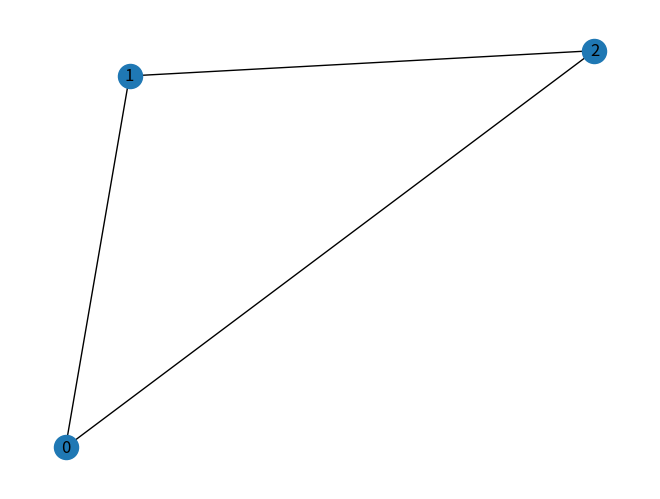
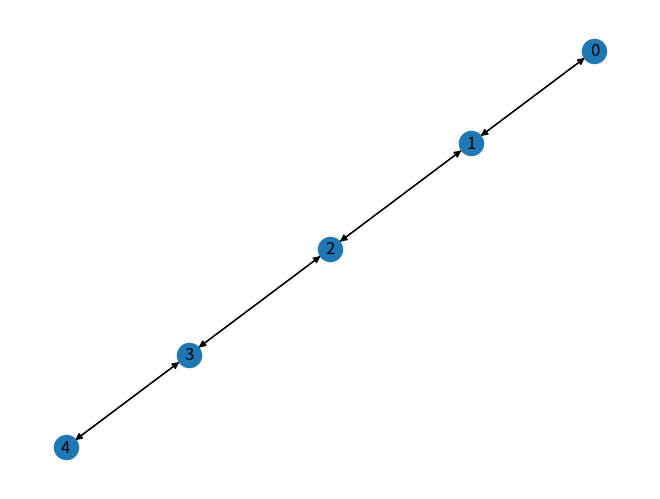
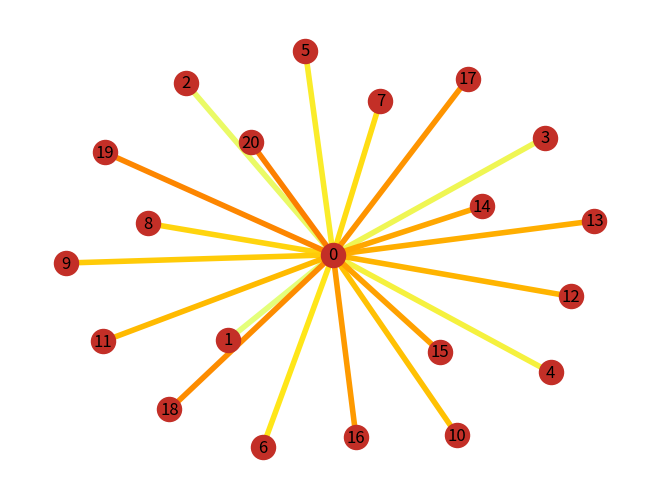

These charts were generated, in order, by the following Python code:
import argparse
import matplotlib.pyplot as plt
import networkx as nx

#####################################################################
parser = argparse.ArgumentParser()
parser.add_argument("-s",
                    "--save",
                    help="Save graphs instead of showing them",
                    action="store_true")

args = parser.parse_args()
######################################################################

#####################################################################
# Guide made with help from Stanford's course CS224W
# Thanks!
#####################################################################

#####################################################################
# Networkx
#
# This will help us with our different graph types
#
# Graph types (from Networkx)
#
# # Class Name #    Type    # Self-Loops # Parallel Edges #
###########################################################
#    Graph     # undirected #    Yes     #      No        #
###########################################################
#   DiGraph    #  directed  #    Yes     #      No        #
###########################################################
#  MultiGraph  # undirected #    Yes     #      Yes       #
###########################################################
# MultiDiGraph #  directed  #    Yes     #      Yes       #
###########################################################

# Create an undirected graph
no_direction = nx.Graph()
print(no_direction.is_directed())

# A directed graph (please enjoy our clever naming)
one_direction = nx.DiGraph()
print(one_direction.is_directed())

# Here we add a graph level attribute
# to our unidrected graph
no_direction.graph["Name"] = "Bar"
print(no_direction.graph)

#####################################################################
# Nodes
#
# Adding nodes to our graph is simple

# Here we add a node level attribute
no_direction.add_node(0, feature=0, label=0)

# Getting attributes of the Node 0
node_0_attr = no_direction.nodes[0]
print("Node 0 attributes: {}".format(node_0_attr))

# Adding multiple nodes with data
# nodes will have format of: (# { "key": value, "key": value })

no_direction.add_nodes_from([
    (1, {"feature": 1, "label": 1}),
    (2, {"feature": 2, "label": 2}),
])

# We can loop through all nodes in the graph easily
# (set data=True) to print attributes
for node in no_direction.nodes(data=True):
    print(node)


# Get number of nodes in the graph
print("Our graph has {} nodes".format(no_direction.number_of_nodes()))

#####################################################################
# Edges
#
# Adding edges (connections between nodes) can be done as so

# Add an edge between nodes 0 - 1, with a weight
no_direction.add_edge(0, 1, weight=0.5)

# Get attributes of the edge between nodes 0 - 1
edge_0_to_1 = no_direction.edges[(0, 1)]
print("The edge (0, 1) has the attributes: {}".format(edge_0_to_1))

# We can add multiple edges just as we did nodes
no_direction.add_edges_from([
    (1, 2, {"weight": 0.3}),
    (2, 0, {"weight": 0.1}),
])

# Edges can also be looped through like nodes
#(But we do not need to use data=True)
for edge in no_direction.edges():
    print(edge)

# Get number of edges in the graph
print("Our graph has {} edges".format(no_direction.number_of_edges()))

#####################################################################
# Visualization
#
# Let us see our graph

# nx.draw uses matplotlib so remember to call plt.show()
nx.draw(no_direction, with_labels=True)

if args.save:
    plt.savefig("Basic_Graph1.png")
    plt.clf()
else:
    plt.show()

#####################################################################
# Node Degree and Neighbor
#
node_id = 1

# Degree of node 1
print("Node {0} has a degree of {1}".format(node_id,
                                            no_direction.degree[node_id]
))

# Who are node 1's neighbors?
for neighbor in no_direction.neighbors(node_id):
    print("Node {0} has neighbor(s) {1}".format(node_id, neighbor))

#####################################################################
# Additional Functions
#

# Making a new path-like graph to morph into a directed graph
# (Pass the number of nodes to create)
top = nx.DiGraph(nx.path_graph(5))
nx.draw(top, with_labels=True)

if args.save:
    plt.savefig("Directed_Graph1.png")
    plt.clf()
else:
    plt.show()

# Pagerank
top_rank = nx.pagerank(top, alpha=0.8)
print("Node popularity: {}".format(top_rank))

#####################################################################
# We can create very interesting graph layouts and styles

G = nx.star_graph(20)
pos = nx.spring_layout(G)
colors = range(20)
options = {
    "node_color": "#C32F27",
    "edge_color": colors,
    "width": 4,
    "edge_cmap": plt.cm.Wistia,
    "with_labels": True,
}
nx.draw(G, pos, **options)

if args.save:
    plt.savefig("Star_Graph.png")
    plt.clf()
else:
    plt.show()
